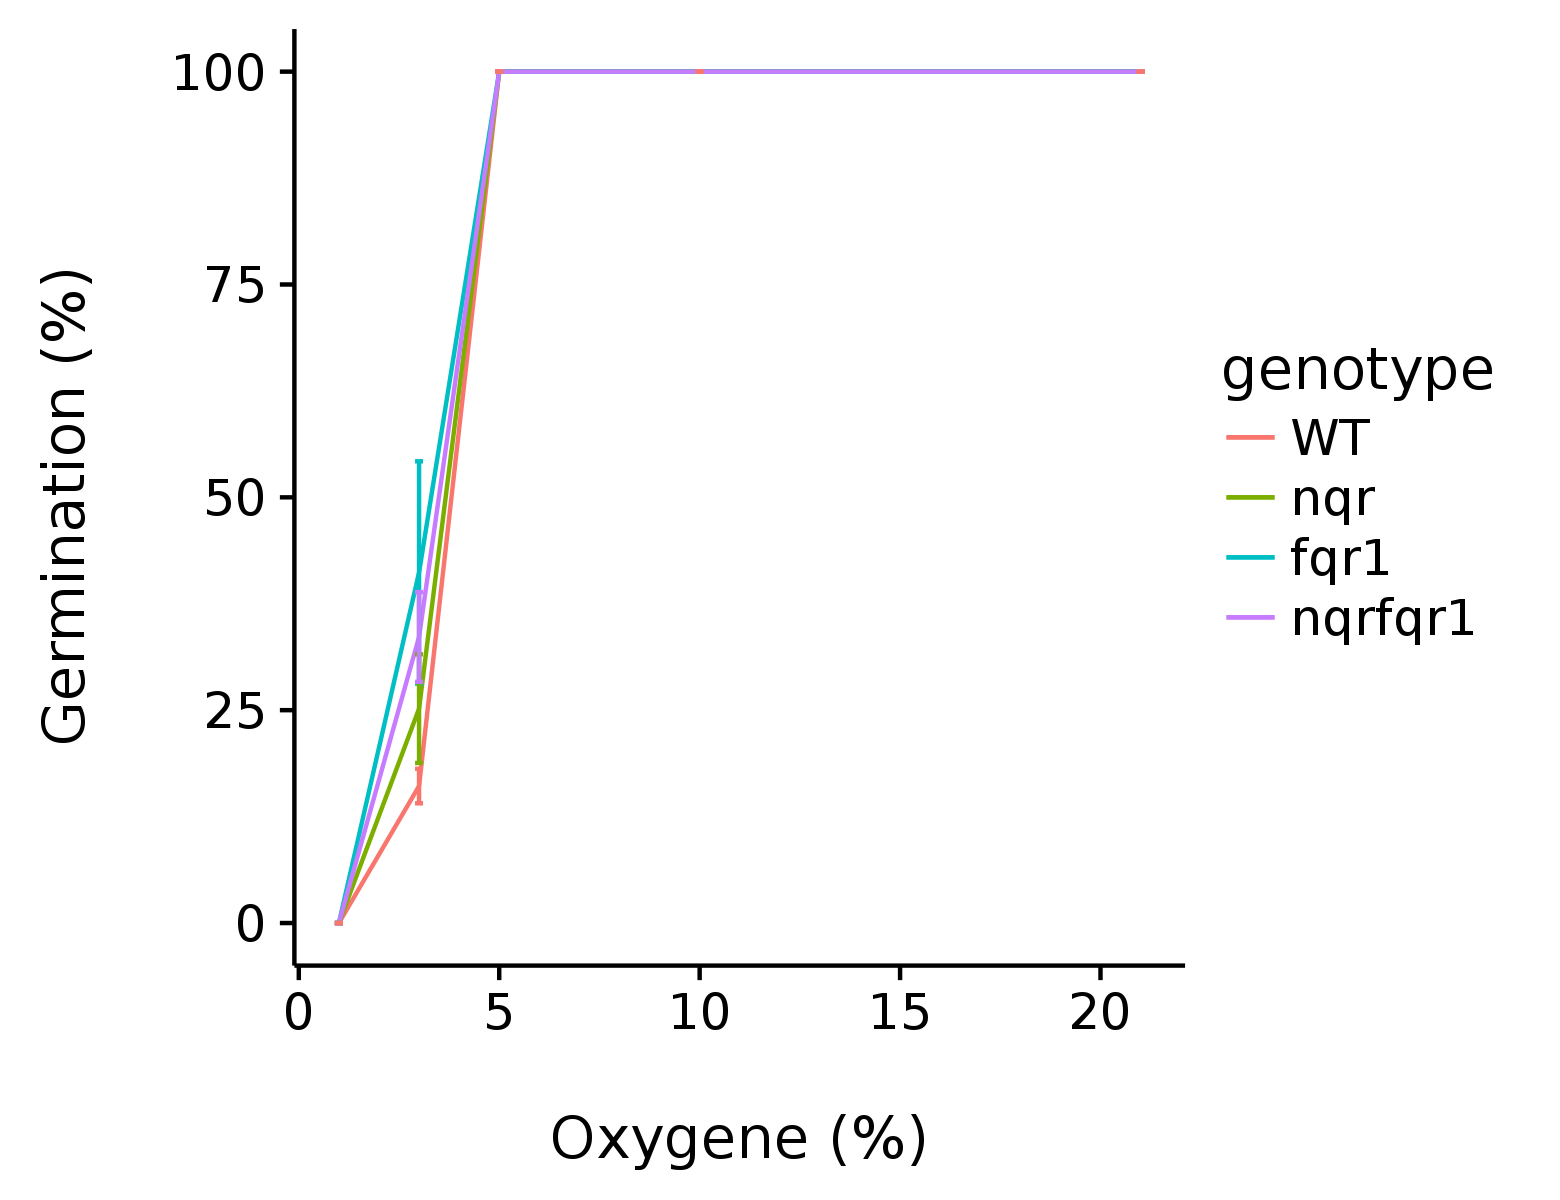

Values plotted in this chart, from the file beside it:
genotype, oxygene, germination, total
WT, 21, 55, 55
WT, 21, 55, 55
WT, 21, 55, 55
nqr, 21, 55, 55
nqr, 21, 55, 55
nqr, 21, 55, 55
fqr1, 21, 55, 55
fqr1, 21, 55, 55
fqr1, 21, 55, 55
nqrfqr1, 21, 55, 55
nqrfqr1, 21, 55, 55
nqrfqr1, 21, 55, 55
WT, 10, 55, 55
WT, 10, 55, 55
WT, 10, 55, 55
nqr, 10, 55, 55
nqr, 10, 55, 55
nqr, 10, 55, 55
fqr1, 10, 55, 55
fqr1, 10, 55, 55
fqr1, 10, 55, 55
nqrfqr1, 10, 55, 55
nqrfqr1, 10, 55, 55
nqrfqr1, 10, 55, 55
WT, 5, 55, 55
WT, 5, 55, 55
WT, 5, 55, 55
nqr, 5, 55, 55
nqr, 5, 55, 55
nqr, 5, 55, 55
fqr1, 5, 55, 55
fqr1, 5, 55, 55
fqr1, 5, 55, 55
nqrfqr1, 5, 55, 55
nqrfqr1, 5, 55, 55
nqrfqr1, 5, 55, 55
WT, 3, 7, 53
WT, 3, 11, 55
WT, 3, 11, 73
nqr, 3, 10, 62
nqr, 3, 16, 73
nqr, 3, 24, 64
fqr1, 3, 24, 68
fqr1, 3, 17, 77
fqr1, 3, 43, 65
nqrfqr1, 3, 30, 70
nqrfqr1, 3, 27, 81
nqrfqr1, 3, 16, 65
WT, 1, 0, 55
WT, 1, 0, 55
WT, 1, 0, 55
nqr, 1, 0, 55
nqr, 1, 0, 55
nqr, 1, 0, 55
fqr1, 1, 0, 55
fqr1, 1, 0, 55
fqr1, 1, 0, 55
nqrfqr1, 1, 0, 55
nqrfqr1, 1, 0, 55
nqrfqr1, 1, 0, 55
